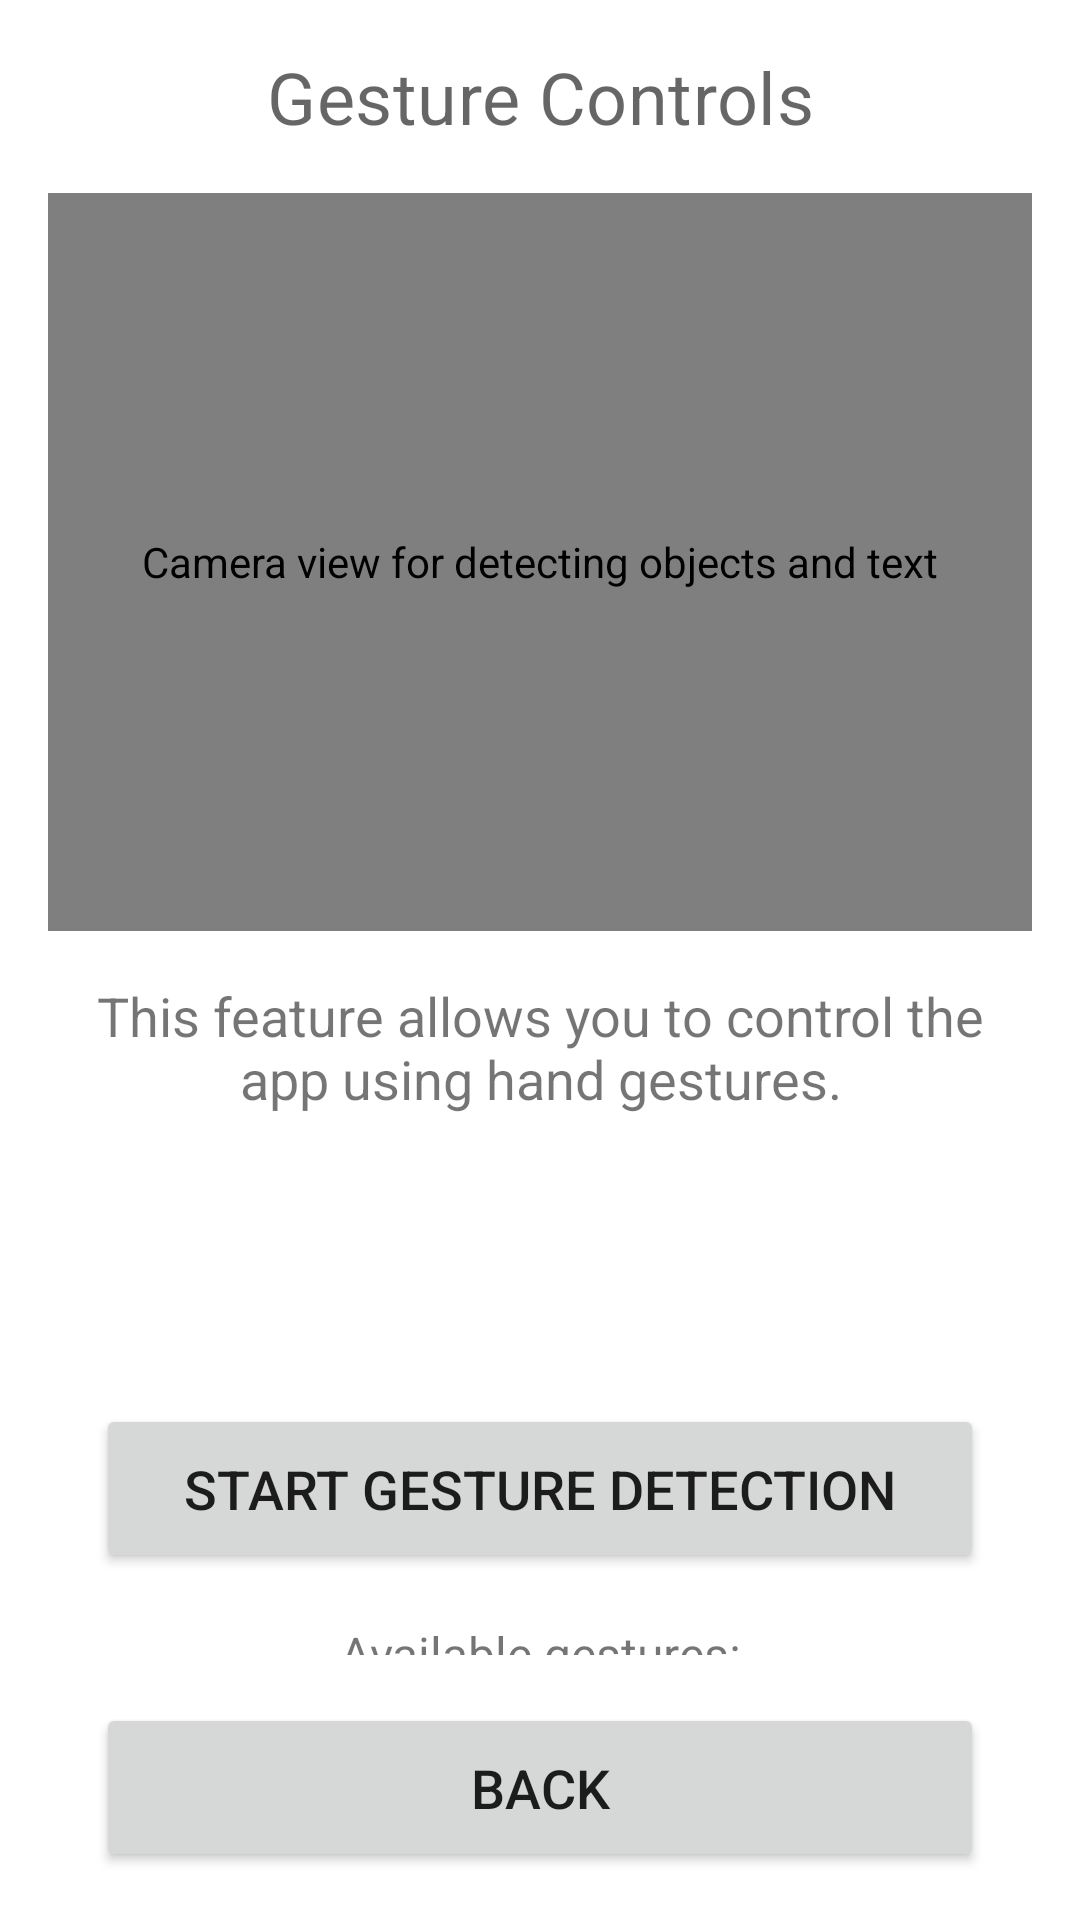

Produce the Android XML layout that renders to this screen, including the resource entries it uses.
<!-- AndroidManifest.xml: application theme Theme.Wayfinder -->
<!-- res/layout/activity_gesture_control.xml -->
<?xml version="1.0" encoding="utf-8"?>
<androidx.constraintlayout.widget.ConstraintLayout xmlns:android="http://schemas.android.com/apk/res/android"
    xmlns:app="http://schemas.android.com/apk/res-auto"
    xmlns:tools="http://schemas.android.com/tools"
    android:layout_width="match_parent"
    android:layout_height="match_parent"
    tools:context=".GestureControlActivity">

    <TextView
        android:id="@+id/titleTextView"
        android:layout_width="0dp"
        android:layout_height="wrap_content"
        android:layout_marginStart="16dp"
        android:layout_marginTop="16dp"
        android:layout_marginEnd="16dp"
        android:text="@string/gesture_control_title"
        android:textAlignment="center"
        android:textAppearance="?attr/textAppearanceHeadline4"
        android:textSize="24sp"
        android:contentDescription="@string/gesture_control_title"
        app:layout_constraintEnd_toEndOf="parent"
        app:layout_constraintStart_toStartOf="parent"
        app:layout_constraintTop_toTopOf="parent" />

    <androidx.camera.view.PreviewView
        android:id="@+id/previewView"
        android:layout_width="0dp"
        android:layout_height="0dp"
        android:layout_marginStart="16dp"
        android:layout_marginTop="16dp"
        android:layout_marginEnd="16dp"
        android:contentDescription="@string/camera_preview_description"
        app:layout_constraintDimensionRatio="4:3"
        app:layout_constraintEnd_toEndOf="parent"
        app:layout_constraintStart_toStartOf="parent"
        app:layout_constraintTop_toBottomOf="@+id/titleTextView" />

    <TextView
        android:id="@+id/gestureInstructionsTextView"
        android:layout_width="0dp"
        android:layout_height="wrap_content"
        android:layout_marginStart="16dp"
        android:layout_marginTop="16dp"
        android:layout_marginEnd="16dp"
        android:text="@string/gesture_control_instructions"
        android:textAlignment="center"
        android:textSize="18sp"
        android:contentDescription="@string/gesture_control_instructions"
        app:layout_constraintEnd_toEndOf="parent"
        app:layout_constraintStart_toStartOf="parent"
        app:layout_constraintTop_toBottomOf="@+id/previewView" />

    <TextView
        android:id="@+id/gestureResultTextView"
        android:layout_width="0dp"
        android:layout_height="wrap_content"
        android:layout_marginStart="16dp"
        android:layout_marginTop="16dp"
        android:layout_marginEnd="16dp"
        android:padding="16dp"
        android:textAlignment="center"
        android:textSize="24sp"
        android:textStyle="bold"
        android:minHeight="60dp"
        android:gravity="center"
        android:contentDescription="Detected gestures will appear here"
        app:layout_constraintEnd_toEndOf="parent"
        app:layout_constraintStart_toStartOf="parent"
        app:layout_constraintTop_toBottomOf="@+id/gestureInstructionsTextView" />

    <Button
        android:id="@+id/toggleGestureDetectionButton"
        android:layout_width="0dp"
        android:layout_height="wrap_content"
        android:layout_marginStart="32dp"
        android:layout_marginTop="16dp"
        android:layout_marginEnd="32dp"
        android:contentDescription="@string/start_gesture_detection_button"
        android:padding="16dp"
        android:text="@string/start_gesture_detection_button"
        android:textSize="18sp"
        app:layout_constraintEnd_toEndOf="parent"
        app:layout_constraintStart_toStartOf="parent"
        app:layout_constraintTop_toBottomOf="@+id/gestureResultTextView" />

    <TextView
        android:id="@+id/availableGesturesTextView"
        android:layout_width="0dp"
        android:layout_height="0dp"
        android:layout_marginStart="16dp"
        android:layout_marginTop="16dp"
        android:layout_marginEnd="16dp"
        android:layout_marginBottom="16dp"
        android:text="@string/available_gestures_list"
        android:textAlignment="center"
        android:textSize="16sp"
        android:contentDescription="@string/available_gestures_list"
        app:layout_constraintBottom_toTopOf="@+id/backButton"
        app:layout_constraintEnd_toEndOf="parent"
        app:layout_constraintStart_toStartOf="parent"
        app:layout_constraintTop_toBottomOf="@+id/toggleGestureDetectionButton" />

    <Button
        android:id="@+id/backButton"
        android:layout_width="0dp"
        android:layout_height="wrap_content"
        android:layout_marginStart="32dp"
        android:layout_marginEnd="32dp"
        android:layout_marginBottom="16dp"
        android:contentDescription="@string/back_button_description"
        android:padding="16dp"
        android:text="Back"
        android:textSize="18sp"
        app:layout_constraintBottom_toBottomOf="parent"
        app:layout_constraintEnd_toEndOf="parent"
        app:layout_constraintStart_toStartOf="parent" />

</androidx.constraintlayout.widget.ConstraintLayout>
<!-- resources referenced by this layout -->
<resources>
  <string name="available_gestures_list">Available gestures:\n\n• Wave left hand: Go back\n• Wave right hand: Go back\n• Swipe left: Next feature\n• Swipe right: Previous feature\n• Hands up: Go to home screen</string>
  <string name="back_button_description">Return to previous screen</string>
  <string name="camera_preview_description">Camera view for detecting objects and text</string>
  <string name="gesture_control_instructions">This feature allows you to control the app using hand gestures.</string>
  <string name="gesture_control_title">Gesture Controls</string>
  <string name="start_gesture_detection_button">Start Gesture Detection</string>
  <style name="Theme.Wayfinder" parent="Theme.MaterialComponents.DayNight.DarkActionBar">
          
          <item name="colorPrimary">@color/primary</item>
          <item name="colorPrimaryVariant">@color/primary_dark</item>
          <item name="colorOnPrimary">@color/icons</item>
          
          <item name="colorSecondary">@color/accent</item>
          <item name="colorSecondaryVariant">@color/accent</item>
          <item name="colorOnSecondary">@color/high_contrast_button_text</item>
          
          <item name="android:statusBarColor">?attr/colorPrimaryVariant</item>
          
          
          <item name="textAppearanceHeadline1">@style/TextAppearance.Wayfinder.Headline1</item>
          <item name="textAppearanceHeadline2">@style/TextAppearance.Wayfinder.Headline2</item>
          <item name="textAppearanceBody1">@style/TextAppearance.Wayfinder.Body1</item>
          <item name="textAppearanceBody2">@style/TextAppearance.Wayfinder.Body2</item>
          <item name="textAppearanceButton">@style/TextAppearance.Wayfinder.Button</item>
      </style>
  <color name="primary">#2196F3</color>
  <color name="primary_dark">#1976D2</color>
  <color name="icons">#FFFFFF</color>
  <color name="accent">#FFC107</color>
  <color name="high_contrast_button_text">#000000</color>
  <style name="TextAppearance.Wayfinder.Headline1" parent="TextAppearance.MaterialComponents.Headline1">
          <item name="android:textSize">28sp</item>
          <item name="android:textStyle">bold</item>
      </style>
  <style name="TextAppearance.Wayfinder.Headline2" parent="TextAppearance.MaterialComponents.Headline2">
          <item name="android:textSize">24sp</item>
          <item name="android:textStyle">bold</item>
      </style>
  <style name="TextAppearance.Wayfinder.Body1" parent="TextAppearance.MaterialComponents.Body1">
          <item name="android:textSize">18sp</item>
      </style>
  <style name="TextAppearance.Wayfinder.Body2" parent="TextAppearance.MaterialComponents.Body2">
          <item name="android:textSize">16sp</item>
      </style>
  <style name="TextAppearance.Wayfinder.Button" parent="TextAppearance.MaterialComponents.Button">
          <item name="android:textSize">18sp</item>
          <item name="android:textStyle">bold</item>
      </style>
</resources>
